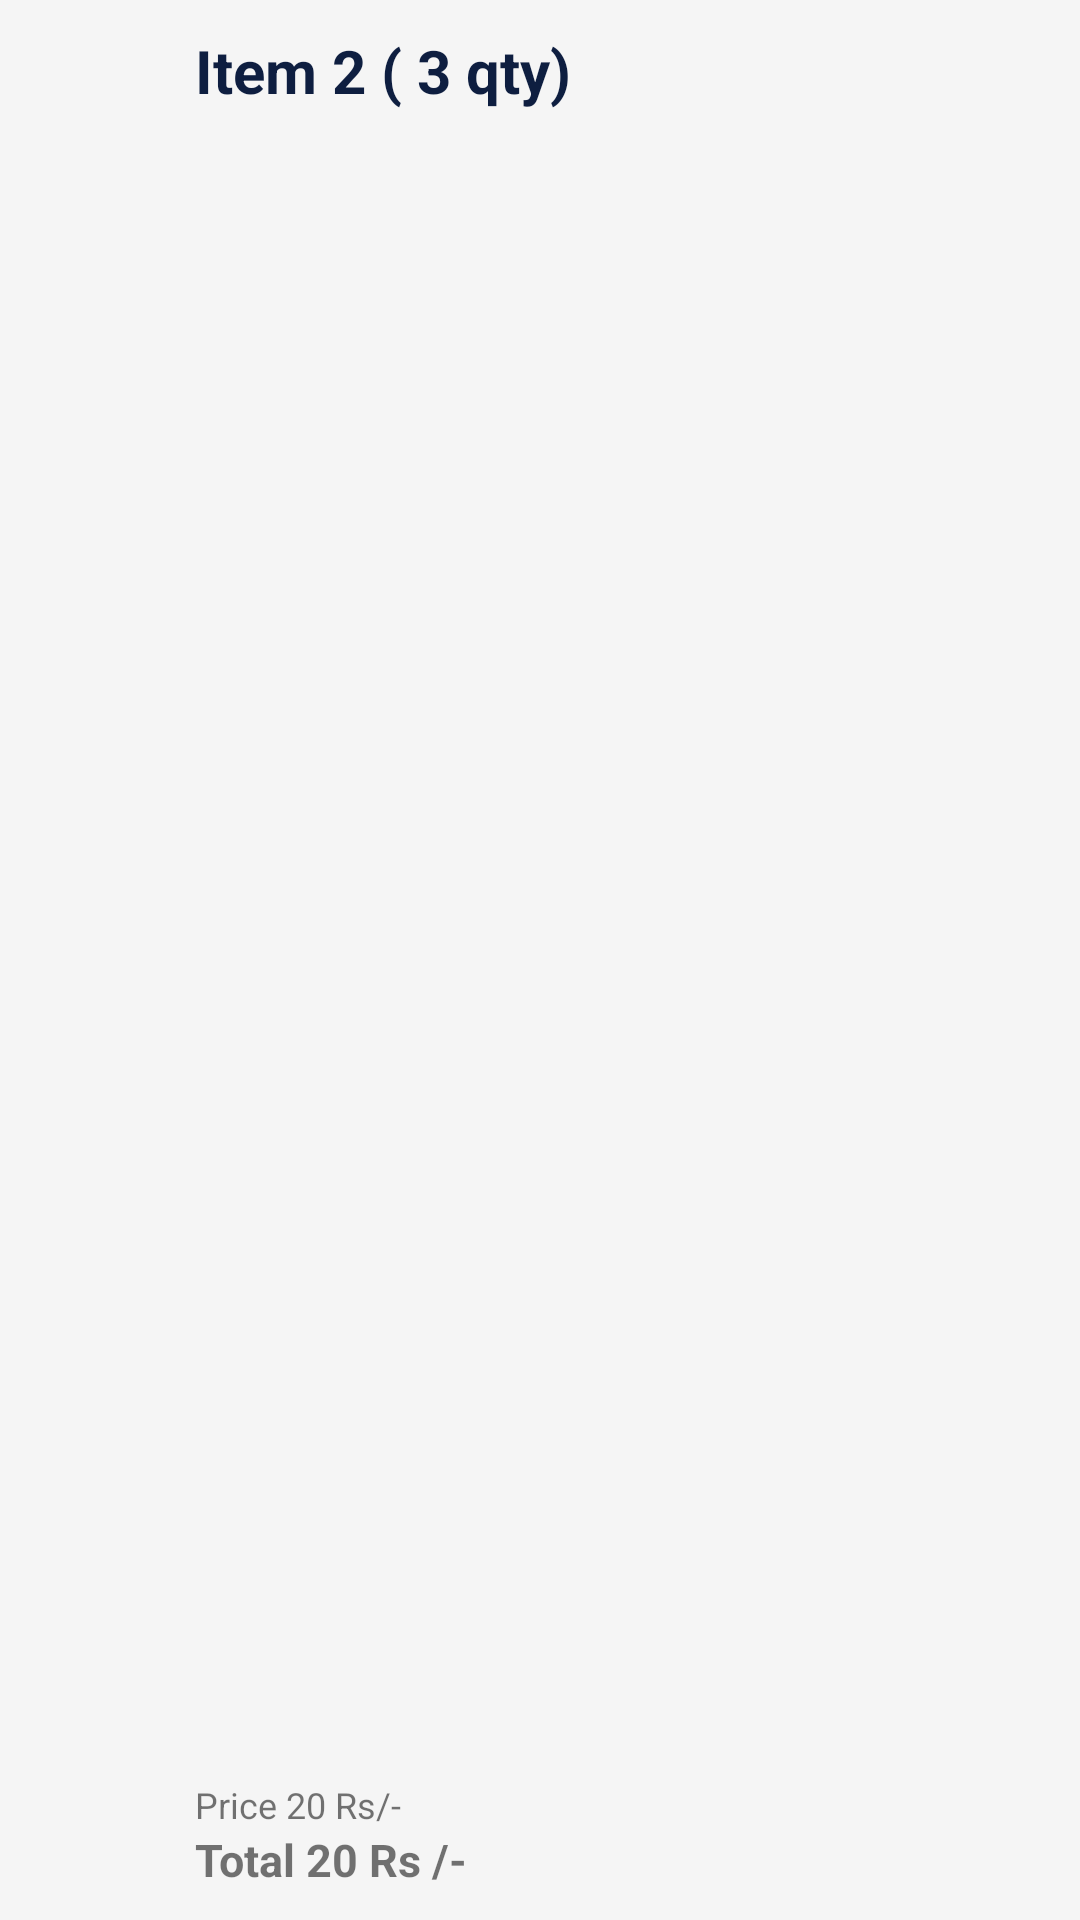

Here is an Android app screen rendered from its layout file. Give the layout XML and the strings, colors and styles it references.
<!-- AndroidManifest.xml: application theme AppTheme -->
<!-- res/layout/ord_item.xml -->
<?xml version="1.0" encoding="utf-8"?>
<RelativeLayout xmlns:android="http://schemas.android.com/apk/res/android"
    android:layout_width="match_parent"
    android:layout_height="80dp"
    xmlns:app="http://schemas.android.com/apk/res-auto"
    android:focusable="true"
    android:layout_marginLeft="5dp"
    android:layout_marginRight="5dp"
    android:clickable="true"
    android:paddingLeft="5dp"
    android:background="@color/md_grey_100"
    android:layout_marginBottom="10dp"
    android:orientation="vertical">

    <ImageView
        android:layout_width="50dp"
        android:layout_height="50dp"
        android:layout_centerVertical="true"
        android:src="@drawable/icon_cart"
        android:padding="5dp"
        android:id="@+id/img"/>

    <TextView
        android:layout_width="wrap_content"
        android:layout_height="wrap_content"
        android:text="Item 2 ( 3 qty)"
        android:textSize="20dp"
        android:layout_marginTop="10dp"
        android:layout_marginLeft="10dp"
        android:textStyle="bold"
        android:id="@+id/time"
        android:textColor="@color/app_blue"
        android:layout_toRightOf="@+id/img"/>




    <TextView
        android:layout_width="wrap_content"
        android:layout_height="wrap_content"
        android:text="Total 20 Rs /-"
        android:id="@+id/booked"
        android:textStyle="bold"

        android:layout_marginLeft="10dp"
        android:textSize="15dp"
        android:layout_marginBottom="10dp"
        android:layout_alignParentBottom="true"
        android:layout_toRightOf="@+id/img"/>
    <TextView
        android:layout_width="wrap_content"
        android:layout_height="wrap_content"
        android:text="Price 20 Rs/-"
        android:textSize="12dp"
        android:id="@+id/avail"
        android:layout_above="@+id/booked"
        android:layout_marginLeft="10dp"
        android:layout_toRightOf="@+id/img"/>

   </RelativeLayout>
<!-- resources referenced by this layout -->
<resources>
  <color name="app_blue">#0e1e40</color>
  <color name="md_grey_100">#fff5f5f5</color>
  <style name="AppTheme" parent="Theme.AppCompat.DayNight.DarkActionBar">
          <item name="android:windowActivityTransitions">true</item>
          
          <item name="colorPrimary">@color/colorPrimary</item>
          <item name="colorPrimaryDark">@color/colorPrimaryDark</item>
          <item name="colorAccent">@color/colorAccent</item>
      </style>
  <color name="colorPrimary">#0e1e40</color>
  <color name="colorPrimaryDark">#240b36</color>
  <color name="colorAccent">#606d8b</color>
</resources>
